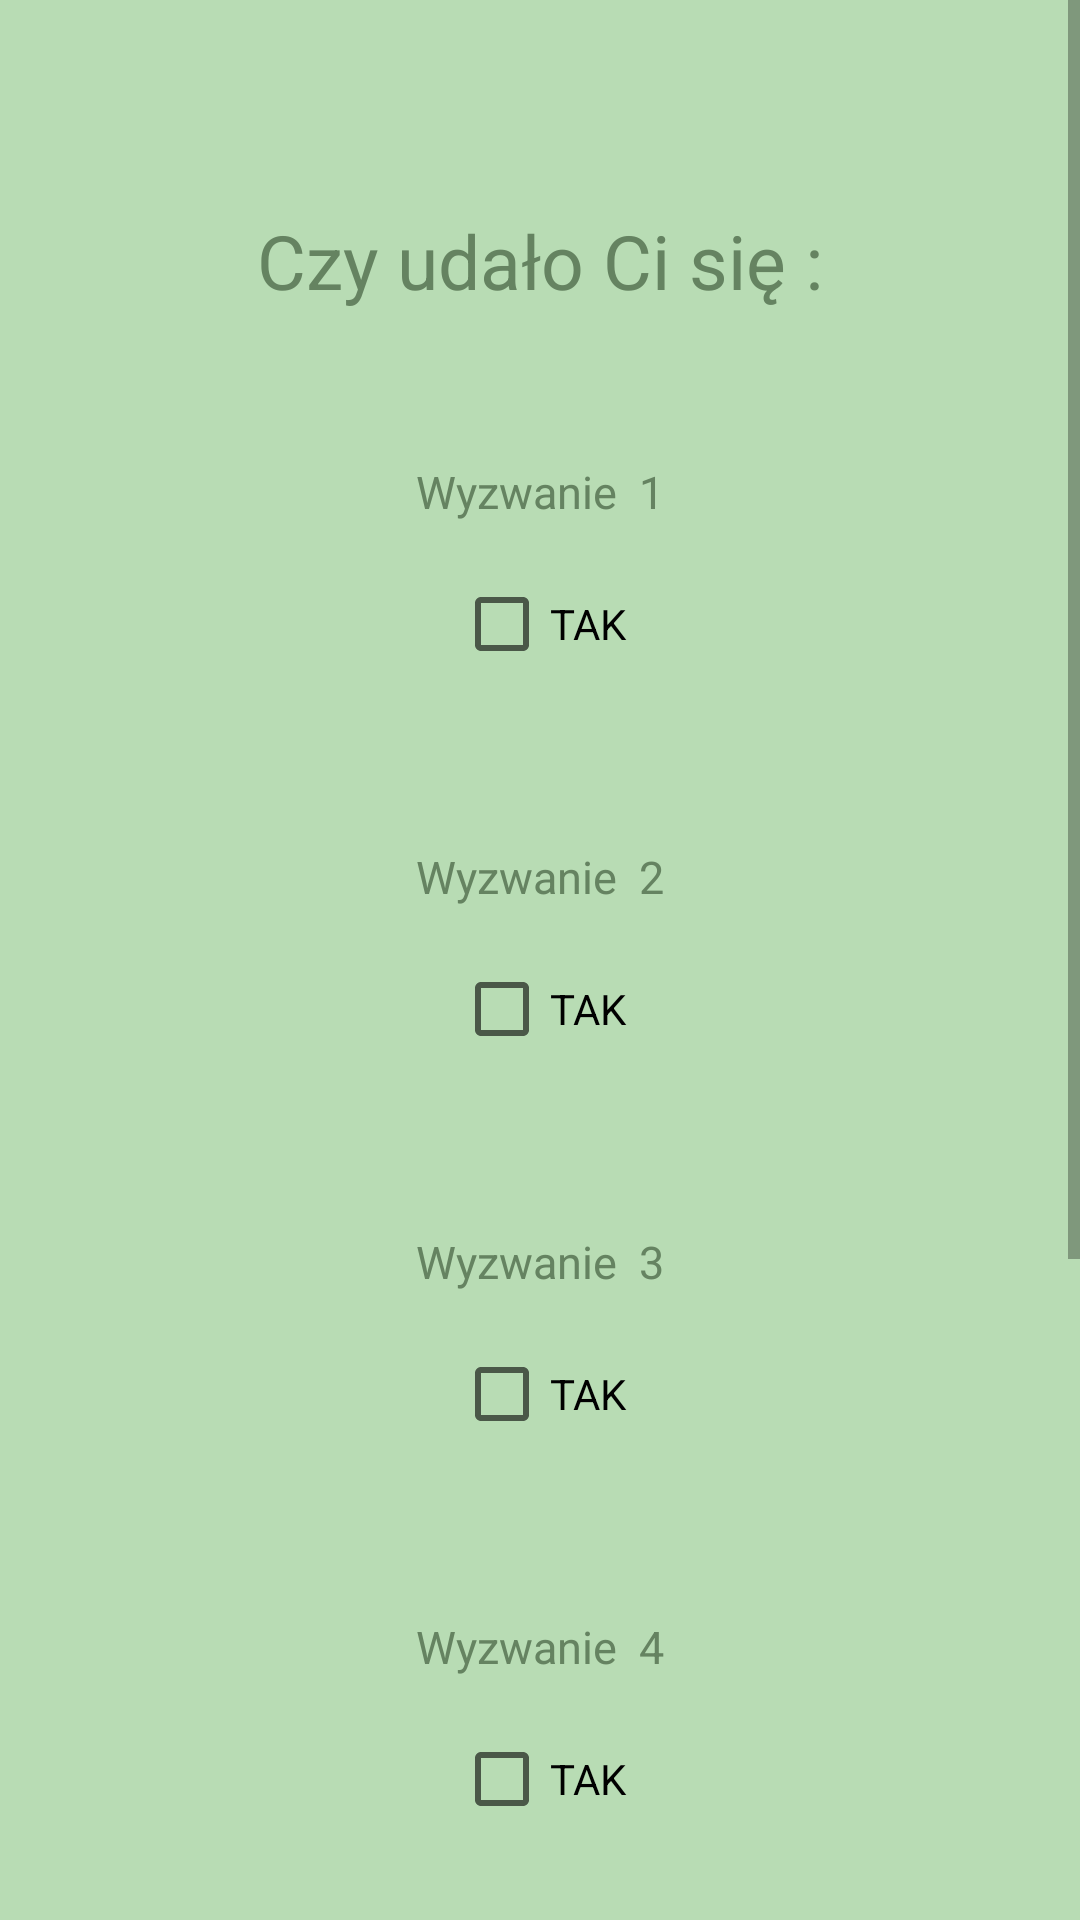

Write the Android layout XML for this screen, with the resource values it uses.
<!-- AndroidManifest.xml: application theme Theme.WyzwanieLessWaste -->
<!-- res/layout/activity_summary_of_the_week.xml -->
<?xml version="1.0" encoding="utf-8"?>
<ScrollView
    xmlns:android="http://schemas.android.com/apk/res/android"
    xmlns:app="http://schemas.android.com/apk/res-auto"
    xmlns:tools="http://schemas.android.com/tools"
    android:layout_height="match_parent"
    android:layout_width="match_parent"
    android:background="@color/bg">

    <androidx.constraintlayout.widget.ConstraintLayout
        android:layout_width="match_parent"
        android:layout_height="wrap_content"
        android:padding="40dp"
        tools:context=".SummaryOfTheWeek">

        <TextView
            android:id="@+id/MyProgress"
            android:layout_width="wrap_content"
            android:layout_height="wrap_content"
            android:layout_marginTop="30dp"
            android:text="Czy udało Ci się :"
            android:textColor="#658361"
            android:textSize="25dp"
            android:visibility="visible"
            app:layout_constraintEnd_toEndOf="parent"
            app:layout_constraintStart_toStartOf="parent"
            app:layout_constraintTop_toTopOf="parent" />

        <TextView
            android:id="@+id/Q1"
            android:layout_width="wrap_content"
            android:layout_height="wrap_content"
            android:layout_marginTop="50dp"
            android:text="Wyzwanie  1"
            android:textColor="#658361"
            android:textSize="15dp"
            android:visibility="visible"
            app:layout_constraintEnd_toEndOf="parent"
            app:layout_constraintStart_toStartOf="parent"
            app:layout_constraintTop_toBottomOf="@+id/MyProgress" />

        <TextView
            android:id="@+id/Q2"
            android:layout_width="wrap_content"
            android:layout_height="wrap_content"
            android:layout_marginTop="50dp"
            android:text="Wyzwanie  2"
            android:textColor="#658361"
            android:textSize="15dp"
            android:visibility="visible"
            app:layout_constraintEnd_toEndOf="parent"
            app:layout_constraintStart_toStartOf="parent"
            app:layout_constraintTop_toBottomOf="@+id/checkBox1" />

        <TextView
            android:id="@+id/Q3"
            android:layout_width="wrap_content"
            android:layout_height="wrap_content"
            android:layout_marginTop="50dp"
            android:text="Wyzwanie  3"
            android:textColor="#658361"
            android:textSize="15dp"
            android:visibility="visible"
            app:layout_constraintEnd_toEndOf="parent"
            app:layout_constraintStart_toStartOf="parent"
            app:layout_constraintTop_toBottomOf="@+id/checkBox2" />

        <TextView
            android:id="@+id/Q4"
            android:layout_width="wrap_content"
            android:layout_height="wrap_content"
            android:layout_marginTop="50dp"
            android:text="Wyzwanie  4"
            android:textColor="#658361"
            android:textSize="15dp"
            android:visibility="visible"
            app:layout_constraintEnd_toEndOf="parent"
            app:layout_constraintStart_toStartOf="parent"
            app:layout_constraintTop_toBottomOf="@+id/checkBox3" />

        <TextView
            android:id="@+id/Q5"
            android:layout_width="wrap_content"
            android:layout_height="wrap_content"
            android:layout_marginTop="50dp"
            android:text="Wyzwanie  5"
            android:textColor="#658361"
            android:textSize="15dp"
            android:visibility="visible"
            app:layout_constraintEnd_toEndOf="parent"
            app:layout_constraintStart_toStartOf="parent"
            app:layout_constraintTop_toBottomOf="@+id/checkBox4" />

        <TextView
            android:id="@+id/Q6"
            android:layout_width="wrap_content"
            android:layout_height="wrap_content"
            android:layout_marginTop="50dp"
            android:text="Wyzwanie  6"
            android:textColor="#658361"
            android:textSize="15dp"
            android:visibility="visible"
            app:layout_constraintEnd_toEndOf="parent"
            app:layout_constraintStart_toStartOf="parent"
            app:layout_constraintTop_toBottomOf="@+id/checkBox5" />

        <TextView
            android:id="@+id/Q7"
            android:layout_width="wrap_content"
            android:layout_height="wrap_content"
            android:layout_marginTop="50dp"
            android:text="Wyzwanie  7"
            android:textColor="#658361"
            android:textSize="15dp"
            android:visibility="visible"
            app:layout_constraintEnd_toEndOf="parent"
            app:layout_constraintStart_toStartOf="parent"
            app:layout_constraintTop_toBottomOf="@+id/checkBox6" />

        <Button
            android:id="@+id/ConfirmationButton"
            android:layout_width="150dp"
            android:layout_height="wrap_content"
            android:layout_marginTop="50dp"
            android:layout_marginBottom="10dp"
            android:background="@drawable/custom_button"
            android:text="Potwierdź"
            android:textAllCaps="false"
            android:textColor="#658361"
            android:textSize="20sp"
            android:visibility="visible"
            app:layout_constraintBottom_toBottomOf="parent"
            app:layout_constraintEnd_toEndOf="parent"
            app:layout_constraintStart_toStartOf="parent"
            app:layout_constraintTop_toBottomOf="@+id/checkBox7" />

        <CheckBox
            android:id="@+id/checkBox1"
            android:layout_width="wrap_content"
            android:layout_height="wrap_content"
            android:layout_marginTop="10dp"
            android:text="TAK"
            android:visibility="visible"
            app:layout_constraintEnd_toEndOf="parent"
            app:layout_constraintStart_toStartOf="parent"
            app:layout_constraintTop_toBottomOf="@+id/Q1" />

        <CheckBox
            android:id="@+id/checkBox2"
            android:layout_width="wrap_content"
            android:layout_height="wrap_content"
            android:layout_marginTop="10dp"
            android:text="TAK"
            android:visibility="visible"
            app:layout_constraintEnd_toEndOf="parent"
            app:layout_constraintStart_toStartOf="parent"
            app:layout_constraintTop_toBottomOf="@+id/Q2" />

        <CheckBox
            android:id="@+id/checkBox3"
            android:layout_width="wrap_content"
            android:layout_height="wrap_content"
            android:layout_marginTop="10dp"
            android:text="TAK"
            android:visibility="visible"
            app:layout_constraintEnd_toEndOf="parent"
            app:layout_constraintStart_toStartOf="parent"
            app:layout_constraintTop_toBottomOf="@+id/Q3" />

        <CheckBox
            android:id="@+id/checkBox4"
            android:layout_width="wrap_content"
            android:layout_height="wrap_content"
            android:layout_marginTop="10dp"
            android:text="TAK"
            android:visibility="visible"
            app:layout_constraintEnd_toEndOf="parent"
            app:layout_constraintStart_toStartOf="parent"
            app:layout_constraintTop_toBottomOf="@+id/Q4" />

        <CheckBox
            android:id="@+id/checkBox5"
            android:layout_width="wrap_content"
            android:layout_height="wrap_content"
            android:layout_marginTop="10dp"
            android:text="TAK"
            android:visibility="gone"
            app:layout_constraintEnd_toEndOf="parent"
            app:layout_constraintStart_toStartOf="parent"
            app:layout_constraintTop_toBottomOf="@+id/Q5" />

        <CheckBox
            android:id="@+id/checkBox6"
            android:layout_width="wrap_content"
            android:layout_height="wrap_content"
            android:layout_marginTop="10dp"
            android:text="TAK"
            android:visibility="gone"
            app:layout_constraintEnd_toEndOf="parent"
            app:layout_constraintStart_toStartOf="parent"
            app:layout_constraintTop_toBottomOf="@+id/Q6" />

        <CheckBox
            android:id="@+id/checkBox7"
            android:layout_width="wrap_content"
            android:layout_height="wrap_content"
            android:layout_marginTop="10dp"
            android:text="TAK"
            android:visibility="gone"
            app:layout_constraintEnd_toEndOf="parent"
            app:layout_constraintStart_toStartOf="parent"
            app:layout_constraintTop_toBottomOf="@+id/Q7" />

    </androidx.constraintlayout.widget.ConstraintLayout>
</ScrollView>
<!-- resources referenced by this layout -->
<resources>
  <color name="bg">#B8DCB4</color>
  <!-- drawable custom_button (drawable) -->
  <?xml version="1.0" encoding="utf-8"?>
  <selector xmlns:android="http://schemas.android.com/apk/res/android">
      <item>
          <shape xmlns:android="http://schemas.android.com/apk/res/android" android:shape="rectangle">
              <solid android:color="#F2F6F0" />
              <corners android:radius="10dp" />
          </shape>
      </item>
  </selector>
  <style name="Theme.WyzwanieLessWaste" parent="Theme.MaterialComponents.DayNight.DarkActionBar">
          
          <item name="colorPrimary">@color/purple_500</item>
          <item name="colorPrimaryVariant">@color/purple_700</item>
          <item name="colorOnPrimary">@color/white</item>
          
          <item name="colorSecondary">@color/teal_200</item>
          <item name="colorSecondaryVariant">@color/teal_700</item>
          <item name="colorOnSecondary">@color/black</item>
          
          <item name="android:statusBarColor" tools:targetApi="l">?attr/colorPrimaryVariant</item>
          
      </style>
  <color name="purple_500">#FF6200EE</color>
  <color name="purple_700">#FF3700B3</color>
  <color name="white">#FFFFFFFF</color>
  <color name="teal_200">#FF03DAC5</color>
  <color name="teal_700">#FF018786</color>
  <color name="black">#FF000000</color>
</resources>
